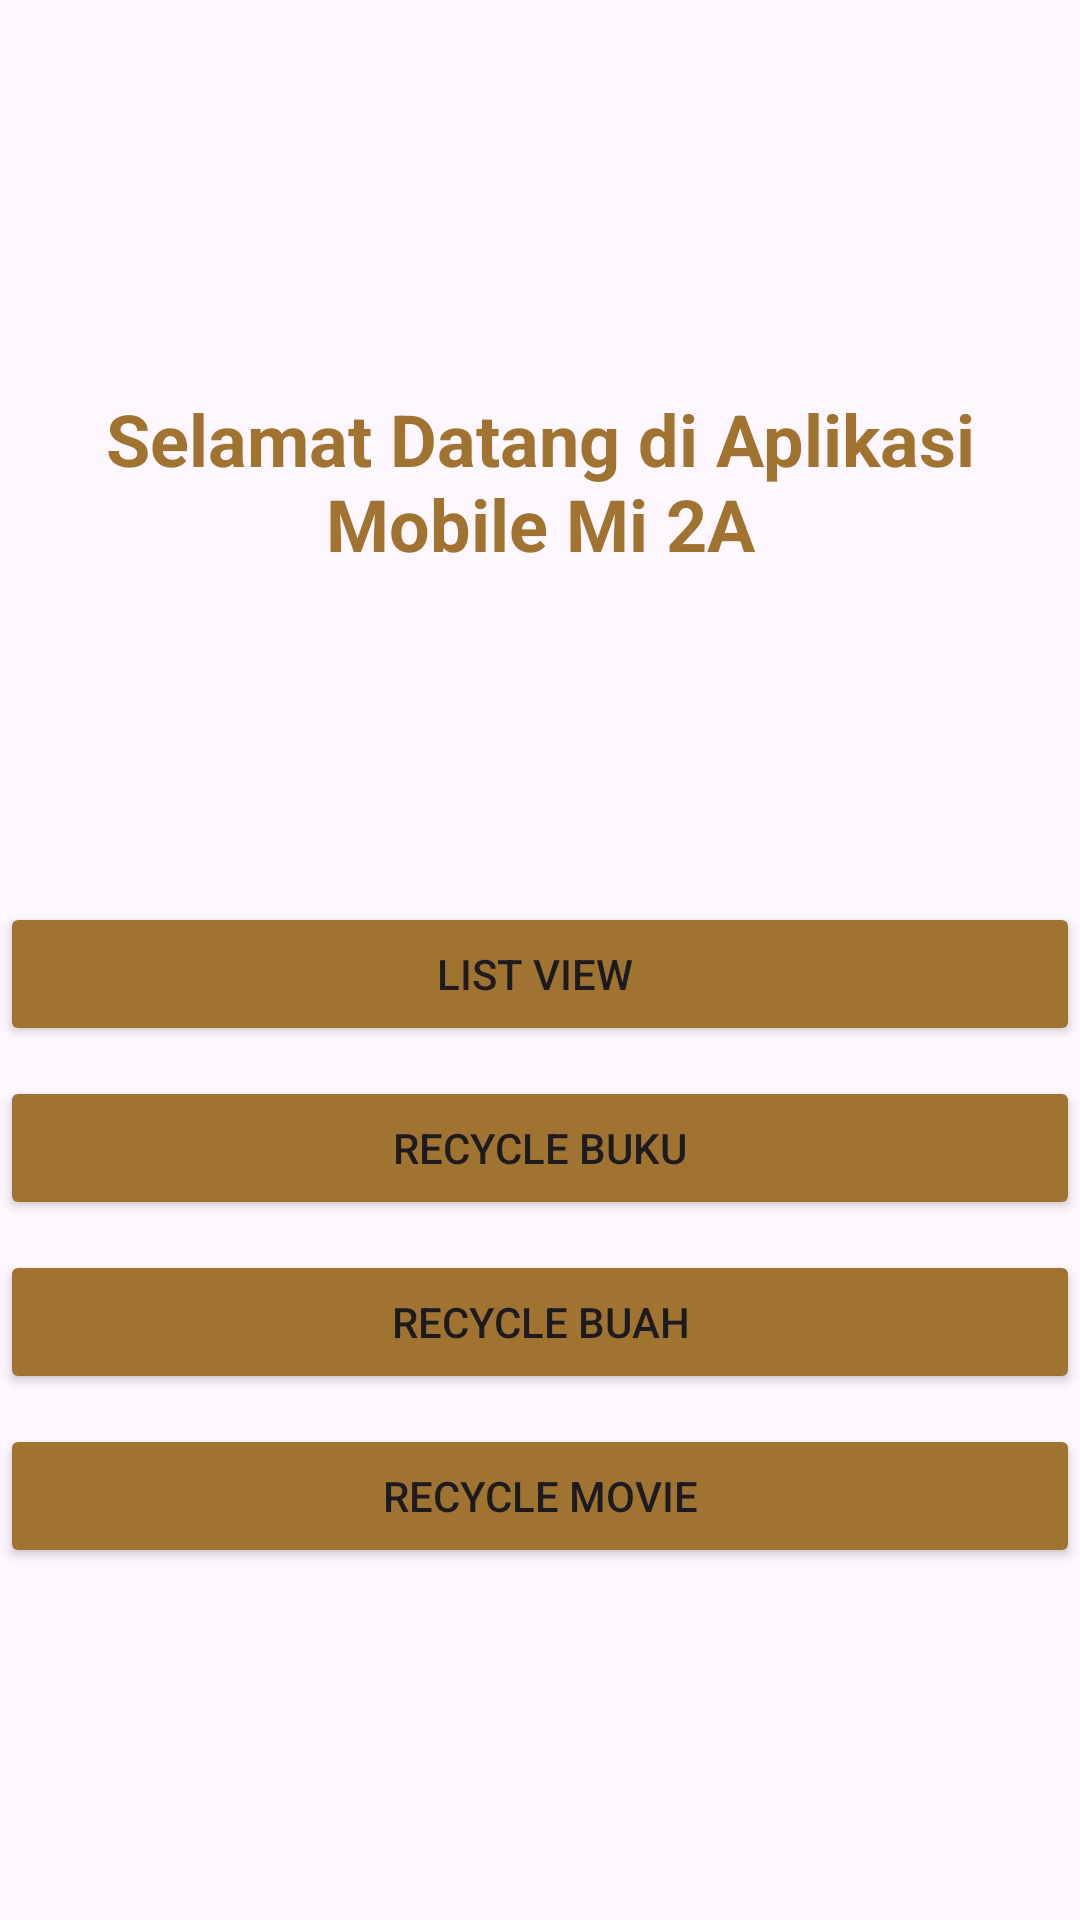

Reconstruct the res/layout file that produces this screen, plus the resources it refers to.
<!-- AndroidManifest.xml: application theme Theme.RecycleIndri_MI2A -->
<!-- res/layout/activity_main.xml -->
<?xml version="1.0" encoding="utf-8"?>
<androidx.constraintlayout.widget.ConstraintLayout xmlns:android="http://schemas.android.com/apk/res/android"
    xmlns:app="http://schemas.android.com/apk/res-auto"
    xmlns:tools="http://schemas.android.com/tools"
    android:id="@+id/main"
    android:layout_width="match_parent"
    android:layout_height="match_parent"
    tools:context=".MainActivity">

    <LinearLayout
        android:layout_width="match_parent"
        android:layout_height="match_parent"
        android:orientation="vertical">

        <TextView
            android:id="@+id/textView2"
            android:layout_width="match_parent"
            android:layout_height="wrap_content"
            android:layout_gravity="center|center_horizontal"
            android:layout_marginTop="100sp"
            android:gravity="center"
            android:padding="30sp"
            android:text="Selamat Datang di Aplikasi Mobile Mi 2A"
            android:textAlignment="center"
            android:textColor="#A07331"
            android:textSize="24sp"
            android:textStyle="bold" />

        <Button
            android:id="@+id/btnListView"
            android:text="List View "
            android:layout_width="match_parent"
            android:layout_height="wrap_content"
            android:layout_marginTop="80dp"
            android:backgroundTint="#A07331" />

        <Button
            android:id="@+id/btnRecycleView"
            android:layout_width="match_parent"
            android:layout_height="wrap_content"
            android:layout_marginTop="10dp"
            android:backgroundTint="#A07331"
            android:text="Recycle Buku" />

        <Button
            android:id="@+id/btnRecycleBuah"
            android:layout_width="match_parent"
            android:layout_height="wrap_content"
            android:layout_marginTop="10dp"
            android:backgroundTint="#A07331"
            android:text="Recycle Buah" />

        <Button
            android:id="@+id/btnMovie"
            android:layout_width="match_parent"
            android:layout_height="wrap_content"
            android:layout_marginTop="10dp"
            android:backgroundTint="#A07331"
            android:text="Recycle Movie" />
    </LinearLayout>
</androidx.constraintlayout.widget.ConstraintLayout>
<!-- resources referenced by this layout -->
<resources>
  <style name="Theme.RecycleIndri_MI2A" parent="Base.Theme.RecycleIndri_MI2A" />
  <style name="Base.Theme.RecycleIndri_MI2A" parent="Theme.Material3.DayNight.NoActionBar">
          
          
      </style>
</resources>
